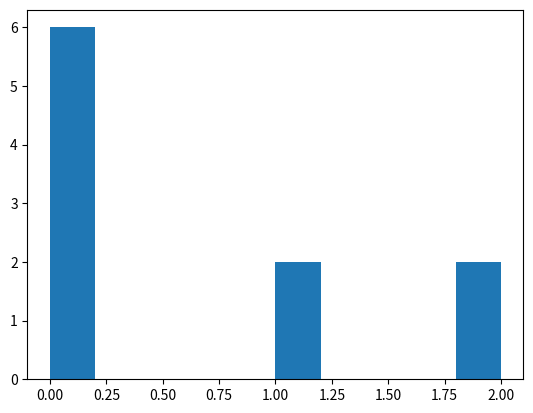

This figure's Python source:
# [redacted]

#Graph ADT
import collections
from random import randrange
from array import*
import matplotlib.pyplot as plt
import numpy as np
class GraphADT:
    Matrix = [[]]
    Sens= 0
    numNodes= 0
    Dict= {}

    def __init__(self, sens, numnodes):
        self.Sens= sens
        self.numNodes= numnodes
        self.Matrix= [[0 for i in range(numnodes)] for j in range(numnodes)]
        for i in range(numnodes):
            self.Dict[i]= []

    def addEdge(self, start, end):
       self.Matrix[start][end]= 1
       self.Dict.get(start).append(end)


    def printMatrix(self):
       print("printmatrix")
       for i in range(self.numNodes):
           print(i, end="")
           print(":", "", end="")
           
           for x in range(self.numNodes):
               print(self.Matrix[i][x], "", end="")
           print()
           
    def numOfOutedges(self, whichNode):
        temp=0
        for i in range(self.numNodes):
            if(self.Matrix[whichNode][i]==1):
                temp= temp+1
                
        return temp
    

   
    def OutputOfNumDevelop(self, amI, whichRepo):
        if(amI == "contributor"):
            print("Im a contributor and want to know how many other contributor are working on this repocity")
            temp=len(self.Dict.get(whichRepo))
            #temp= self.numOfOutedges(whichRepo)
            temp2= np.random.laplace(self.getMean(), .5, 1)
            temp= temp+ temp2
            print(temp)
            

        else:
            print("Im the developer, Im the one who can see the true value")
            temp=len(self.Dict.get(whichRepo))
            #temp= self.numOfOutedges(whichRepo)
            print("these are the nodes contriubitng to the repo", whichRepo, self.Dict.get(whichRepo))
            print("this is the amount of nodes", temp)
                     

    def makeHistogram(self):
        data= []
        for i in range(self.numNodes):
            temp= self.numOfOutedges(i)
            data.append(temp)
        plt.hist(data, bins = self.numNodes)
        plt.show()

    def list(self, whichNode):
        print(self.Dict.get(whichNode))

    def getMean(self):
        temp=0
        for i in range (self.numNodes):
            temp= self.numOfOutedges(i)
        mean= temp/self.numNodes

        return mean
       
        
            

def main():
    
    obj= GraphADT(1, 10)
    #for i in range (30):
      #  start= randrange(10)
     #   end= randrange(10)
     #   obj.addEdge(start, end)
   
    obj.addEdge(0,1)
    obj.addEdge(3,1)
    obj.addEdge(3,5)
    obj.addEdge(2,6)
    obj.addEdge(0,9)
    obj.addEdge(6,1)
    obj.printMatrix()
    obj.OutputOfNumDevelop("contributor", 3)
    obj.OutputOfNumDevelop("developer", 3)
    obj.makeHistogram()

    obj.getMean()



main()
